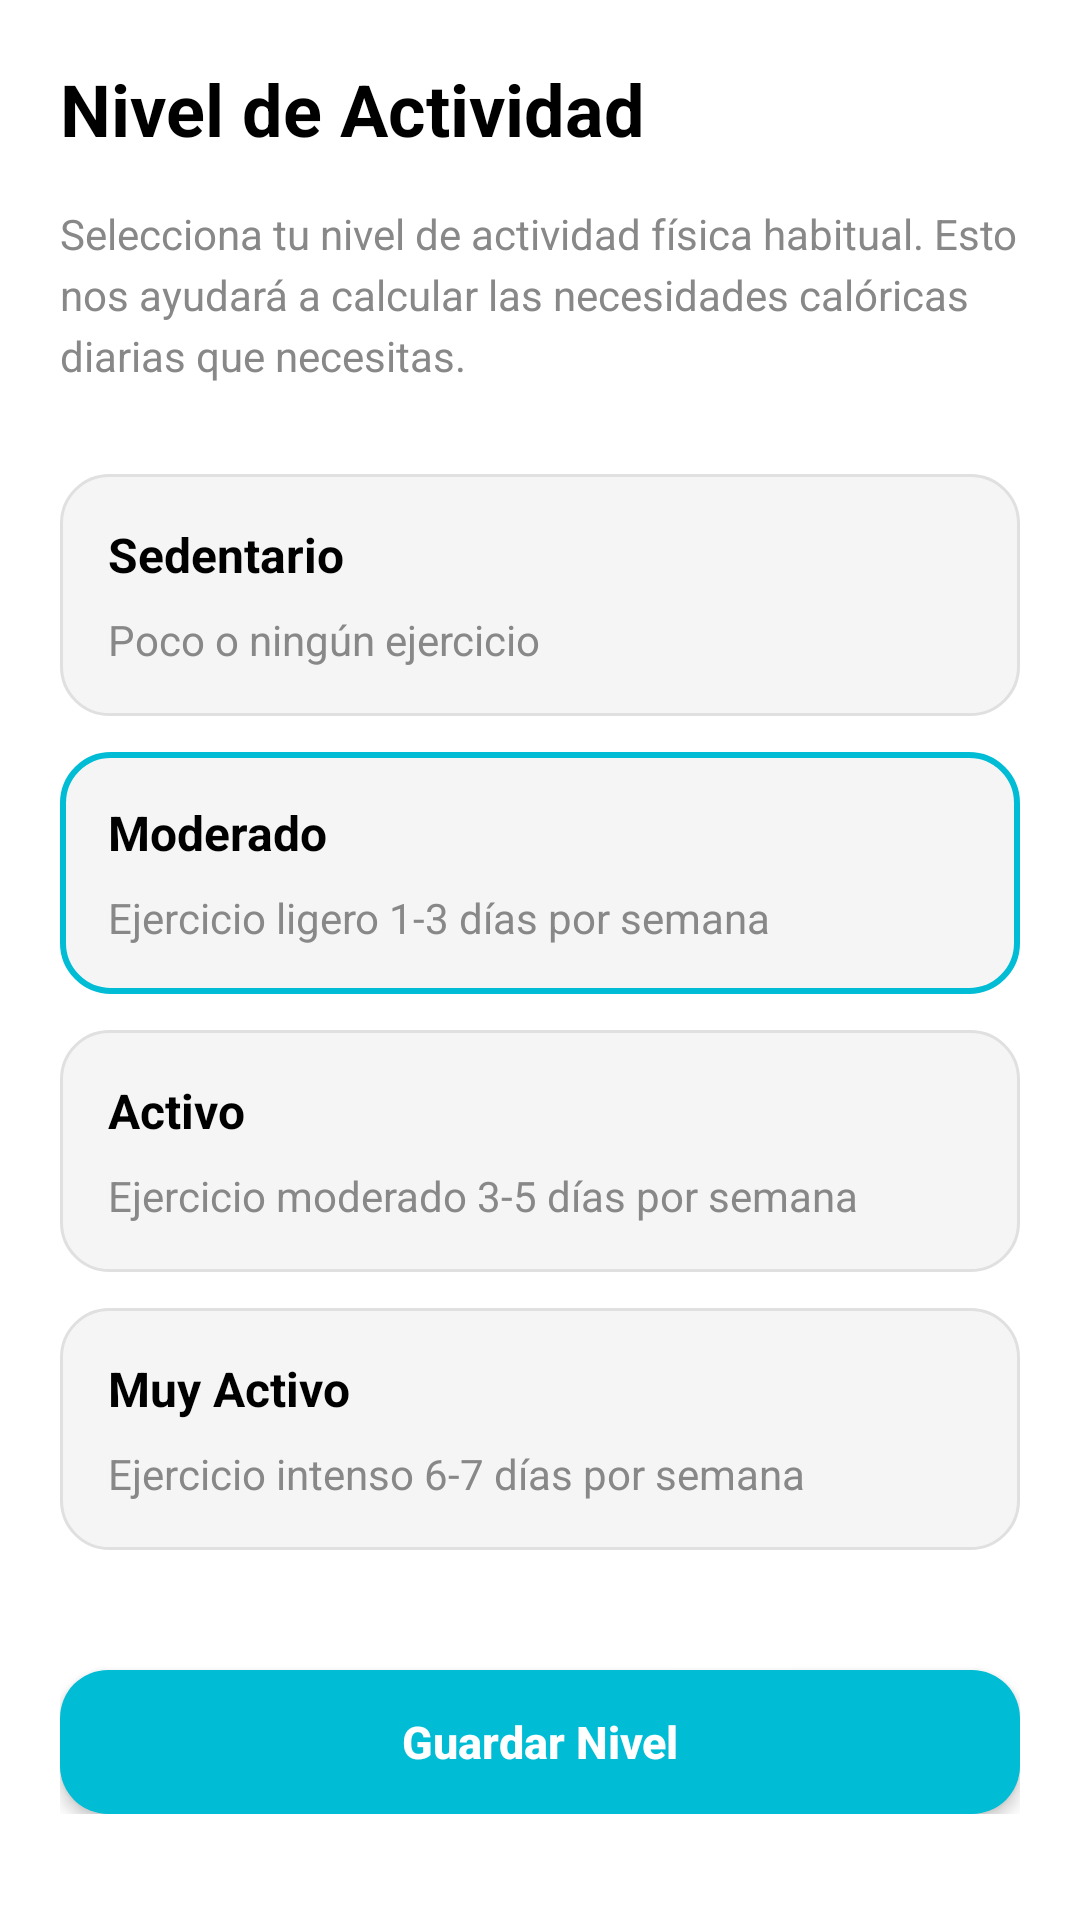

This screen was rendered from an Android layout file. Write that file and the resources it references.
<!-- AndroidManifest.xml: application theme Theme.NUTRITON -->
<!-- res/layout/fragment_nivelactividad_clean.xml -->
<?xml version="1.0" encoding="utf-8"?>
<ScrollView xmlns:android="http://schemas.android.com/apk/res/android"
    xmlns:tools="http://schemas.android.com/tools"
    android:layout_width="match_parent"
    android:layout_height="match_parent"
    android:background="#FFFFFF"
    tools:context=".ui.Perfil.NivelActividad.NivelActividadFragment">

    <LinearLayout
        android:layout_width="match_parent"
        android:layout_height="wrap_content"
        android:orientation="vertical"
        android:padding="20dp">

        
        <TextView
            android:layout_width="match_parent"
            android:layout_height="wrap_content"
            android:text="@string/nivel_actividad_titulo"
            android:textSize="24sp"
            android:textStyle="bold"
            android:textColor="#000000"
            android:layout_marginBottom="16dp" />

        
        <TextView
            android:layout_width="match_parent"
            android:layout_height="wrap_content"
            android:text="@string/nivel_actividad_descripcion"
            android:textSize="14sp"
            android:textColor="#888888"
            android:lineSpacingExtra="4dp"
            android:layout_marginBottom="30dp" />

        
        <LinearLayout
            android:id="@+id/layout_sedentario"
            android:layout_width="match_parent"
            android:layout_height="wrap_content"
            android:orientation="vertical"
            android:background="@drawable/nivel_actividad_normal"
            android:padding="16dp"
            android:layout_marginBottom="12dp"
            android:clickable="true"
            android:focusable="true">

            <TextView
                android:layout_width="match_parent"
                android:layout_height="wrap_content"
                android:text="@string/nivel_sedentario"
                android:textSize="16sp"
                android:textStyle="bold"
                android:textColor="#000000"
                android:layout_marginBottom="8dp" />

            <TextView
                android:layout_width="match_parent"
                android:layout_height="wrap_content"
                android:text="@string/desc_sedentario"
                android:textSize="14sp"
                android:textColor="#888888" />

        </LinearLayout>

        
        <LinearLayout
            android:id="@+id/layout_moderado"
            android:layout_width="match_parent"
            android:layout_height="wrap_content"
            android:orientation="vertical"
            android:background="@drawable/nivel_actividad_seleccionado"
            android:padding="16dp"
            android:layout_marginBottom="12dp"
            android:clickable="true"
            android:focusable="true">

            <TextView
                android:layout_width="match_parent"
                android:layout_height="wrap_content"
                android:text="@string/nivel_moderado"
                android:textSize="16sp"
                android:textStyle="bold"
                android:textColor="#000000"
                android:layout_marginBottom="8dp" />

            <TextView
                android:layout_width="match_parent"
                android:layout_height="wrap_content"
                android:text="@string/desc_moderado"
                android:textSize="14sp"
                android:textColor="#888888" />

        </LinearLayout>

        
        <LinearLayout
            android:id="@+id/layout_activo"
            android:layout_width="match_parent"
            android:layout_height="wrap_content"
            android:orientation="vertical"
            android:background="@drawable/nivel_actividad_normal"
            android:padding="16dp"
            android:layout_marginBottom="12dp"
            android:clickable="true"
            android:focusable="true">

            <TextView
                android:layout_width="match_parent"
                android:layout_height="wrap_content"
                android:text="@string/nivel_activo"
                android:textSize="16sp"
                android:textStyle="bold"
                android:textColor="#000000"
                android:layout_marginBottom="8dp" />

            <TextView
                android:layout_width="match_parent"
                android:layout_height="wrap_content"
                android:text="@string/desc_activo"
                android:textSize="14sp"
                android:textColor="#888888" />

        </LinearLayout>

        
        <LinearLayout
            android:id="@+id/layout_muy_activo"
            android:layout_width="match_parent"
            android:layout_height="wrap_content"
            android:orientation="vertical"
            android:background="@drawable/nivel_actividad_normal"
            android:padding="16dp"
            android:layout_marginBottom="40dp"
            android:clickable="true"
            android:focusable="true">

            <TextView
                android:layout_width="match_parent"
                android:layout_height="wrap_content"
                android:text="@string/nivel_muy_activo"
                android:textSize="16sp"
                android:textStyle="bold"
                android:textColor="#000000"
                android:layout_marginBottom="8dp" />

            <TextView
                android:layout_width="match_parent"
                android:layout_height="wrap_content"
                android:text="@string/desc_muy_activo"
                android:textSize="14sp"
                android:textColor="#888888" />

        </LinearLayout>

        
        <androidx.appcompat.widget.AppCompatButton
            android:id="@+id/btn_guardar_nivel"
            android:layout_width="match_parent"
            android:layout_height="48dp"
            android:text="@string/guardar_nivel"
            android:textSize="15sp"
            android:textColor="#FFFFFF"
            android:textStyle="bold"
            android:background="@drawable/button_cyan"
            android:textAllCaps="false"
            android:elevation="3dp"
            style="@style/Widget.AppCompat.Button.Borderless" />

    </LinearLayout>
</ScrollView>
<!-- resources referenced by this layout -->
<resources>
  <!-- drawable button_cyan (drawable) -->
  <?xml version="1.0" encoding="utf-8"?>
  <shape xmlns:android="http://schemas.android.com/apk/res/android"
      android:shape="rectangle">
      <solid android:color="#00BCD4" />
      <corners android:radius="16dp" />
      <stroke 
          android:width="0dp" 
          android:color="@android:color/transparent" />
  </shape>
  <!-- drawable nivel_actividad_normal (drawable) -->
  <?xml version="1.0" encoding="utf-8"?>
  <shape xmlns:android="http://schemas.android.com/apk/res/android"
      android:shape="rectangle">
      <solid android:color="#F5F5F5" />
      <corners android:radius="16dp" />
      <stroke 
          android:width="1dp" 
          android:color="#E0E0E0" />
  </shape>
  <!-- drawable nivel_actividad_seleccionado (drawable) -->
  <?xml version="1.0" encoding="utf-8"?>
  <shape xmlns:android="http://schemas.android.com/apk/res/android"
      android:shape="rectangle">
      <solid android:color="#F5F5F5" />
      <corners android:radius="16dp" />
      <stroke 
          android:width="2dp" 
          android:color="#00BCD4" />
  </shape>
  <string name="desc_activo">Ejercicio moderado 3-5 días por semana</string>
  <string name="desc_moderado">Ejercicio ligero 1-3 días por semana</string>
  <string name="desc_muy_activo">Ejercicio intenso 6-7 días por semana</string>
  <string name="desc_sedentario">Poco o ningún ejercicio</string>
  <string name="guardar_nivel">Guardar Nivel</string>
  <string name="nivel_actividad_descripcion">Selecciona tu nivel de actividad física habitual. Esto nos ayudará a calcular las necesidades calóricas diarias que necesitas.</string>
  <string name="nivel_actividad_titulo">Nivel de Actividad</string>
  <string name="nivel_activo">Activo</string>
  <string name="nivel_moderado">Moderado</string>
  <string name="nivel_muy_activo">Muy Activo</string>
  <string name="nivel_sedentario">Sedentario</string>
  <style name="Theme.NUTRITON" parent="Theme.MaterialComponents.DayNight.DarkActionBar">
          
          <item name="colorPrimary">@color/purple_500</item>
          <item name="colorPrimaryVariant">@color/purple_700</item>
          <item name="colorOnPrimary">@color/white</item>
          
          <item name="colorSecondary">@color/teal_200</item>
          <item name="colorSecondaryVariant">@color/teal_700</item>
          <item name="colorOnSecondary">@color/black</item>
          
          <item name="android:statusBarColor">?attr/colorPrimaryVariant</item>
          
      </style>
  <color name="purple_500">#FF6200EE</color>
  <color name="purple_700">#FF3700B3</color>
  <color name="white">#FFFFFFFF</color>
  <color name="teal_200">#FF03DAC5</color>
  <color name="teal_700">#FF018786</color>
  <color name="black">#FF000000</color>
</resources>
